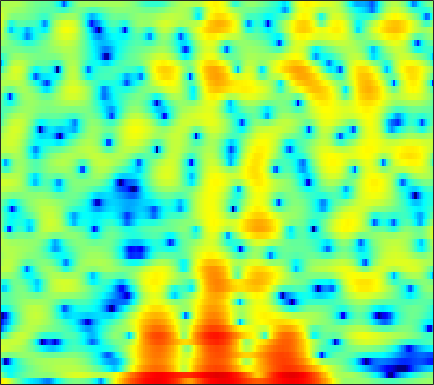

Values plotted in this chart, from the file beside it:
8.0278, 7.2493, 6.1536, 4.9705, 4.0275, 2.692, 1.2865, 0.1732, -1.3712, -2.9463, -4.4714, -5.5239, -6.7377, -7.6692, -8.1834, -8.7446, -9.2759, -9.772, -10.61, -11.753, -13.125, -13.939, -13.985, -12.421
0.7452, -1.096, -3.61, -5.668, -6.39, -6.112, -5.106, -4.283, -3.3, -2.487, -1.829, -1.41, -0.9462, -0.5696, -0.3394, -0.0965, 0.07218, 0.155, 0.2276, 0.26, 0.2831, 0.3261, 0.4647, 0.7134
-4.557, -5.647, -6.726, -7.248, -7.271, -6.899, -6.22, -5.606, -4.723, -3.849, -3.023, -2.443, -1.729, -1.088, -0.6582, -0.1538, 0.2859, 0.5827, 0.9401, 1.254, 1.533, 1.719, 1.94, 2.145
-9.567, -13.78, -25.16, -19.88, -14.04, -9.858, -7.196, -5.694, -4.114, -2.868, -1.86, -1.231, -0.5257, 0.06309, 0.4287, 0.8247, 1.129, 1.314, 1.512, 1.674, 1.811, 1.897, 1.999, 2.092
1.036, 0.4202, -0.1617, -0.4397, -0.4667, -0.3295, -0.07697, 0.1426, 0.4373, 0.6886, 0.8715, 0.9472, 0.9676, 0.9204, 0.8374, 0.6625, 0.4253, 0.2166, -0.08626, -0.3903, -0.6684, -0.8491, -1.026, -1.104
4.567, 4.225, 3.843, 3.531, 3.338, 3.106, 2.887, 2.713, 2.445, 2.103, 1.662, 1.243, 0.5511, -0.2809, -1.004, -2.092, -3.31, -4.291, -5.616, -6.878, -7.996, -8.715, -9.482, -9.988
3.612, 3.521, 3.528, 3.609, 3.693, 3.791, 3.831, 3.792, 3.624, 3.284, 2.76, 2.205, 1.188, -0.198, -1.527, -3.782, -6.793, -9.824, -15.82, -27.27, -21.53, -17.9, -16.41, -17.26
-4.894, -3.714, -2.024, -0.4635, 0.5541, 1.7, 2.599, 3.114, 3.575, 3.785, 3.768, 3.603, 3.151, 2.416, 1.687, 0.5078, -0.8286, -1.861, -3.114, -4.045, -4.596, -4.801, -4.924, -4.974
-16.32, -13.47, -10.11, -7.295, -5.468, -3.389, -1.67, -0.5914, 0.6046, 1.526, 2.168, 2.502, 2.771, 2.847, 2.788, 2.566, 2.235, 1.934, 1.513, 1.092, 0.6635, 0.351, -0.05245, -0.4306
-20.24, -18.19, -15.21, -12.15, -9.912, -7.198, -4.835, -3.304, -1.556, -0.09276, 1.046, 1.703, 2.376, 2.837, 3.065, 3.211, 3.204, 3.107, 2.868, 2.522, 2.085, 1.698, 1.099, 0.4186
-24.43, -26.59, -20.03, -14.17, -10.96, -7.633, -5.013, -3.372, -1.554, -0.08304, 1.128, 1.863, 2.63, 3.169, 3.455, 3.68, 3.743, 3.679, 3.441, 3.049, 2.488, 1.954, 1.07, -0.02174
-7.219, -7.175, -6.671, -5.739, -4.865, -3.601, -2.341, -1.43, -0.2979, 0.6526, 1.432, 1.94, 2.501, 2.912, 3.122, 3.285, 3.316, 3.256, 3.058, 2.698, 2.171, 1.654, 0.771, -0.3756
-2.288, -2.425, -2.406, -2.189, -1.925, -1.464, -0.9219, -0.5211, 0.005919, 0.5025, 0.9117, 1.151, 1.389, 1.567, 1.655, 1.723, 1.731, 1.713, 1.656, 1.548, 1.363, 1.163, 0.7941, 0.2905
-1.861, -2.237, -2.414, -2.242, -1.946, -1.447, -0.9196, -0.571, -0.2414, -0.02283, 0.08469, 0.0619, -0.1053, -0.3652, -0.5865, -0.8337, -0.9536, -0.9114, -0.6716, -0.2564, 0.2387, 0.591, 0.9994, 1.301
-7.551, -9.876, -9.237, -6.32, -4.436, -2.595, -1.388, -0.7857, -0.3364, -0.2861, -0.556, -0.9628, -1.804, -3.082, -4.366, -6.502, -8.56, -8.899, -6.988, -4.264, -1.899, -0.4655, 1.038, 2.165
-4.17, -5.329, -5.278, -3.945, -2.861, -1.735, -1.083, -0.8803, -0.8727, -1.205, -1.857, -2.495, -3.499, -4.772, -5.948, -7.883, -9.708, -9.897, -7.784, -4.792, -2.218, -0.6649, 0.9711, 2.195
1.614, 1.382, 1.153, 1.003, 0.8824, 0.588, 0.1005, -0.5035, -1.653, -3.087, -4.798, -6.076, -7.174, -7.113, -6.538, -5.533, -4.448, -3.568, -2.414, -1.252, -0.1444, 0.5873, 1.386, 1.95
3.149, 3.35, 3.446, 3.333, 3.091, 2.55, 1.71, 0.8061, -0.9355, -3.312, -6.828, -10.82, -16.16, -11.39, -7.837, -4.675, -2.606, -1.48, -0.3291, 0.5099, 1.08, 1.339, 1.464, 1.334
2.116, 2.649, 3.091, 3.242, 3.191, 2.914, 2.393, 1.901, 1.061, 0.0493, -0.9166, -1.518, -2.018, -2.012, -1.761, -1.25, -0.6949, -0.3558, -0.03405, 0.1174, 0.06522, -0.09596, -0.4859, -1.088
1.684, 2.124, 2.512, 2.712, 2.755, 2.678, 2.458, 2.247, 1.926, 1.528, 1.161, 0.9107, 0.6004, 0.3691, 0.2364, 0.05719, -0.1421, -0.3345, -0.6948, -1.206, -1.867, -2.467, -3.368, -4.32
2.426, 2.547, 2.629, 2.642, 2.607, 2.525, 2.412, 2.277, 2.095, 1.922, 1.7, 1.542, 1.333, 1.092, 0.8924, 0.5756, 0.1457, -0.2503, -0.9515, -1.904, -3.167, -4.381, -6.441, -9.032
3.051, 2.761, 2.387, 2.055, 1.857, 1.669, 1.594, 1.54, 1.463, 1.415, 1.328, 1.248, 1.163, 1.071, 0.9897, 0.8695, 0.6703, 0.4315, -0.04766, -0.7876, -1.892, -3.012, -4.992, -7.632
2.253, 1.185, -0.229, -1.335, -1.751, -1.751, -1.4, -1.021, -0.6929, -0.6077, -0.6436, -0.7692, -0.9288, -0.8672, -0.6469, -0.1503, 0.4692, 0.8704, 1.263, 1.426, 1.333, 1.105, 0.6496, 0.1181
-0.1346, -2.646, -7.519, -17.03, -20.09, -10.3, -6.486, -5.033, -4.003, -3.941, -4.777, -6.005, -8.562, -10.67, -9.177, -5.3, -2.168, -0.3839, 1.35, 2.517, 3.268, 3.607, 3.817, 3.811
-0.6228, -2.26, -4.469, -6.241, -6.892, -6.894, -6.174, -5.711, -5.323, -5.261, -5.832, -6.57, -7.922, -8.533, -7.518, -4.835, -2.122, -0.4508, 1.316, 2.591, 3.471, 3.903, 4.219, 4.265
-1.294, -2.516, -4.227, -5.816, -6.793, -7.539, -7.552, -7.02, -6.188, -5.284, -4.475, -3.953, -3.28, -2.517, -1.827, -0.8001, 0.2777, 1.068, 1.994, 2.761, 3.312, 3.579, 3.743, 3.681
-2.042, -3.468, -5.952, -9.52, -13.53, -21.68, -16.27, -11.79, -7.916, -5.477, -3.695, -2.657, -1.518, -0.5669, 0.05824, 0.8212, 1.49, 1.938, 2.444, 2.835, 3.095, 3.199, 3.206, 3.058
-0.8994, -1.772, -3.22, -4.904, -6.116, -7.08, -6.818, -5.846, -4.396, -2.99, -1.83, -1.093, -0.2739, 0.385, 0.7954, 1.252, 1.639, 1.863, 2.103, 2.239, 2.281, 2.246, 2.111, 1.885
1.313, 1.069, 0.6416, 0.1891, -0.1149, -0.364, -0.4859, -0.4233, -0.2545, -0.02939, 0.1773, 0.2969, 0.4205, 0.4863, 0.5381, 0.5854, 0.6453, 0.6899, 0.7335, 0.7128, 0.599, 0.4259, 0.08154, -0.3764
3.28, 3.275, 3.189, 3.039, 2.897, 2.679, 2.468, 2.246, 1.948, 1.547, 1.051, 0.5944, -0.1118, -0.8761, -1.401, -1.919, -2.131, -2.062, -1.841, -1.604, -1.577, -1.763, -2.374, -3.472
4.191, 4.202, 4.165, 4.079, 3.991, 3.805, 3.564, 3.291, 2.775, 2.031, 0.994, -0.03745, -1.853, -4.33, -6.772, -10.25, -10.63, -8.531, -5.803, -4, -3.035, -2.787, -3.079, -4.147
2.941, 2.744, 2.565, 2.545, 2.616, 2.772, 2.81, 2.785, 2.491, 1.93, 0.9948, 0.04, -1.669, -3.925, -5.988, -8.541, -8.892, -7.42, -5.134, -3.358, -2.169, -1.626, -1.284, -1.299
-1.307, -2.685, -3.864, -3.324, -2.184, -0.5491, 0.6129, 1.198, 1.56, 1.532, 1.11, 0.6319, -0.1926, -1.065, -1.694, -2.255, -2.433, -2.283, -1.803, -1.163, -0.4903, -0.03682, 0.4669, 0.8488
-3.635, -6.984, -12.04, -8.707, -5.112, -2.023, -0.1119, 0.6845, 1.251, 1.286, 0.945, 0.4648, -0.3497, -1.253, -1.867, -2.487, -2.684, -2.546, -2.031, -1.306, -0.5131, 0.06701, 0.764, 1.353
1.259, 0.7794, 0.4163, 0.5267, 0.8467, 1.42, 1.833, 2.002, 1.895, 1.397, 0.5168, -0.4557, -2.169, -4.478, -6.487, -9.196, -9.907, -8.627, -6.296, -4.231, -2.637, -1.683, -0.6749, 0.1017
3.313, 3.367, 3.43, 3.494, 3.527, 3.51, 3.345, 3.117, 2.562, 1.712, 0.4585, -0.7525, -2.874, -5.66, -8.348, -12.55, -13.79, -11.66, -8.659, -6.463, -4.931, -4.095, -3.281, -2.731
3.175, 3.534, 3.919, 4.174, 4.279, 4.255, 4.076, 3.777, 3.2, 2.376, 1.267, 0.2709, -1.249, -2.905, -4.144, -5.587, -6.576, -6.957, -7.011, -6.824, -6.53, -6.37, -6.319, -6.544
2.09, 2.768, 3.517, 4.072, 4.35, 4.546, 4.52, 4.34, 3.902, 3.202, 2.267, 1.393, 0.02267, -1.574, -2.917, -4.795, -6.704, -7.981, -9.163, -9.47, -9.188, -8.926, -8.903, -9.528
0.2744, 1.347, 2.538, 3.47, 3.988, 4.467, 4.663, 4.668, 4.422, 3.911, 3.135, 2.353, 1.013, -0.7164, -2.348, -5.119, -9.106, -13.69, -28.26, -17.94, -12.2, -10.1, -8.679, -8.274
-2.572, -0.9269, 0.764, 2.036, 2.769, 3.47, 3.896, 4.072, 4.07, 3.846, 3.367, 2.843, 1.901, 0.6584, -0.4554, -2.194, -4.153, -5.556, -6.863, -7.018, -6.342, -5.697, -5.004, -4.577
-3.781, -2.449, -1.039, 0.05061, 0.7174, 1.404, 1.965, 2.255, 2.518, 2.618, 2.521, 2.335, 1.941, 1.382, 0.8885, 0.1487, -0.5708, -1.049, -1.558, -1.839, -1.927, -1.904, -1.812, -1.709
-2.982, -2.754, -2.439, -2.103, -1.812, -1.262, -0.6408, -0.1562, 0.4642, 0.9448, 1.287, 1.425, 1.465, 1.37, 1.21, 0.9287, 0.6175, 0.3836, 0.1192, -0.08762, -0.2118, -0.254, -0.2428, -0.1887
-2.493, -3.371, -4.721, -5.974, -6.409, -5.781, -4.261, -2.932, -1.425, -0.2589, 0.5696, 0.9827, 1.292, 1.383, 1.335, 1.176, 0.9172, 0.6975, 0.425, 0.1977, 0.06781, 0.05111, 0.1343, 0.3323
-1.069, -2.731, -5.947, -11.57, -19.98, -13, -6.514, -3.818, -1.41, 0.1397, 1.059, 1.47, 1.706, 1.64, 1.455, 1.045, 0.5002, 0.0434, -0.6008, -1.152, -1.506, -1.564, -1.324, -0.7349
1.713, 0.8886, -0.2213, -1.162, -1.499, -1.277, -0.4763, 0.2742, 1.141, 1.717, 1.966, 1.92, 1.596, 1.006, 0.407, -0.5863, -1.738, -2.731, -4.306, -6.173, -8.079, -8.855, -7.906, -5.588
2.486, 2.454, 2.415, 2.429, 2.512, 2.629, 2.802, 2.902, 2.873, 2.6, 2.045, 1.382, 0.1695, -1.367, -2.684, -4.461, -6.028, -7.093, -8.634, -11, -14.9, -18.18, -15.07, -10.06
0.9908, 1.614, 2.409, 3.144, 3.592, 4.077, 4.347, 4.355, 4.127, 3.546, 2.506, 1.383, -0.7214, -3.779, -7.019, -13.13, -16.47, -13.27, -10.26, -8.919, -8.42, -8.248, -7.949, -7.604
-4.01, -2.233, 0.03752, 1.888, 2.954, 4.008, 4.61, 4.812, 4.76, 4.328, 3.458, 2.519, 0.8398, -1.348, -3.3, -5.823, -7.01, -6.619, -5.566, -4.682, -4.281, -4.297, -4.814, -6.118
-11.87, -7.207, -3.238, -0.6434, 0.7698, 2.059, 2.857, 3.216, 3.38, 3.235, 2.833, 2.376, 1.635, 0.781, 0.136, -0.5885, -1.096, -1.318, -1.432, -1.467, -1.558, -1.721, -2.124, -2.752
-4.897, -3.884, -2.436, -1.168, -0.4082, 0.3538, 0.8903, 1.131, 1.241, 1.178, 1.004, 0.8142, 0.5074, 0.1842, -0.02624, -0.2595, -0.414, -0.4889, -0.5021, -0.4908, -0.4488, -0.4321, -0.4283, -0.4169
-0.8971, -0.8563, -0.7191, -0.5799, -0.514, -0.4453, -0.479, -0.5826, -0.766, -1.003, -1.275, -1.455, -1.644, -1.716, -1.692, -1.582, -1.378, -1.174, -0.8867, -0.5739, -0.2517, -0.00144, 0.345, 0.6987
1.504, 1.013, 0.35, -0.2799, -0.7082, -1.265, -1.853, -2.311, -2.952, -3.671, -4.419, -4.898, -5.231, -5.103, -4.755, -4.059, -3.3, -2.736, -2.048, -1.385, -0.7478, -0.2545, 0.4217, 1.098
3.055, 1.924, 0.3297, -1.221, -2.199, -3.216, -3.881, -4.318, -5.191, -6.649, -8.919, -11.27, -14.06, -12.63, -10.11, -7.402, -5.587, -4.688, -3.791, -3.071, -2.285, -1.582, -0.4824, 0.7205
4.188, 2.208, -1.182, -5.782, -9.707, -10.4, -7.367, -5.949, -5.326, -5.881, -7.521, -9.398, -11.43, -10.47, -8.627, -6.692, -5.654, -5.504, -6.067, -7.229, -7.715, -6.575, -3.746, -0.9344
4.977, 3.256, 0.4426, -2.802, -4.919, -5.622, -4.384, -3.409, -2.557, -2.271, -2.385, -2.596, -2.852, -2.997, -3.063, -3.213, -3.76, -4.525, -6.431, -9.675, -13.17, -11.05, -6.032, -2.379
4.579, 3.705, 2.53, 1.439, 0.7646, 0.1798, -0.08872, -0.1464, -0.1884, -0.2528, -0.3864, -0.5193, -0.7732, -1.063, -1.313, -1.706, -2.223, -2.685, -3.338, -3.858, -3.988, -3.733, -2.995, -2.036
3.595, 3.24, 2.795, 2.394, 2.124, 1.828, 1.592, 1.428, 1.198, 0.9495, 0.6733, 0.4405, 0.1091, -0.2409, -0.5052, -0.8813, -1.225, -1.484, -1.761, -1.991, -2.134, -2.188, -2.215, -2.269
2.05, 2.089, 2.218, 2.388, 2.506, 2.581, 2.551, 2.449, 2.231, 1.903, 1.487, 1.125, 0.6324, 0.1411, -0.2029, -0.5949, -0.8891, -1.042, -1.193, -1.308, -1.434, -1.561, -1.829, -2.294
